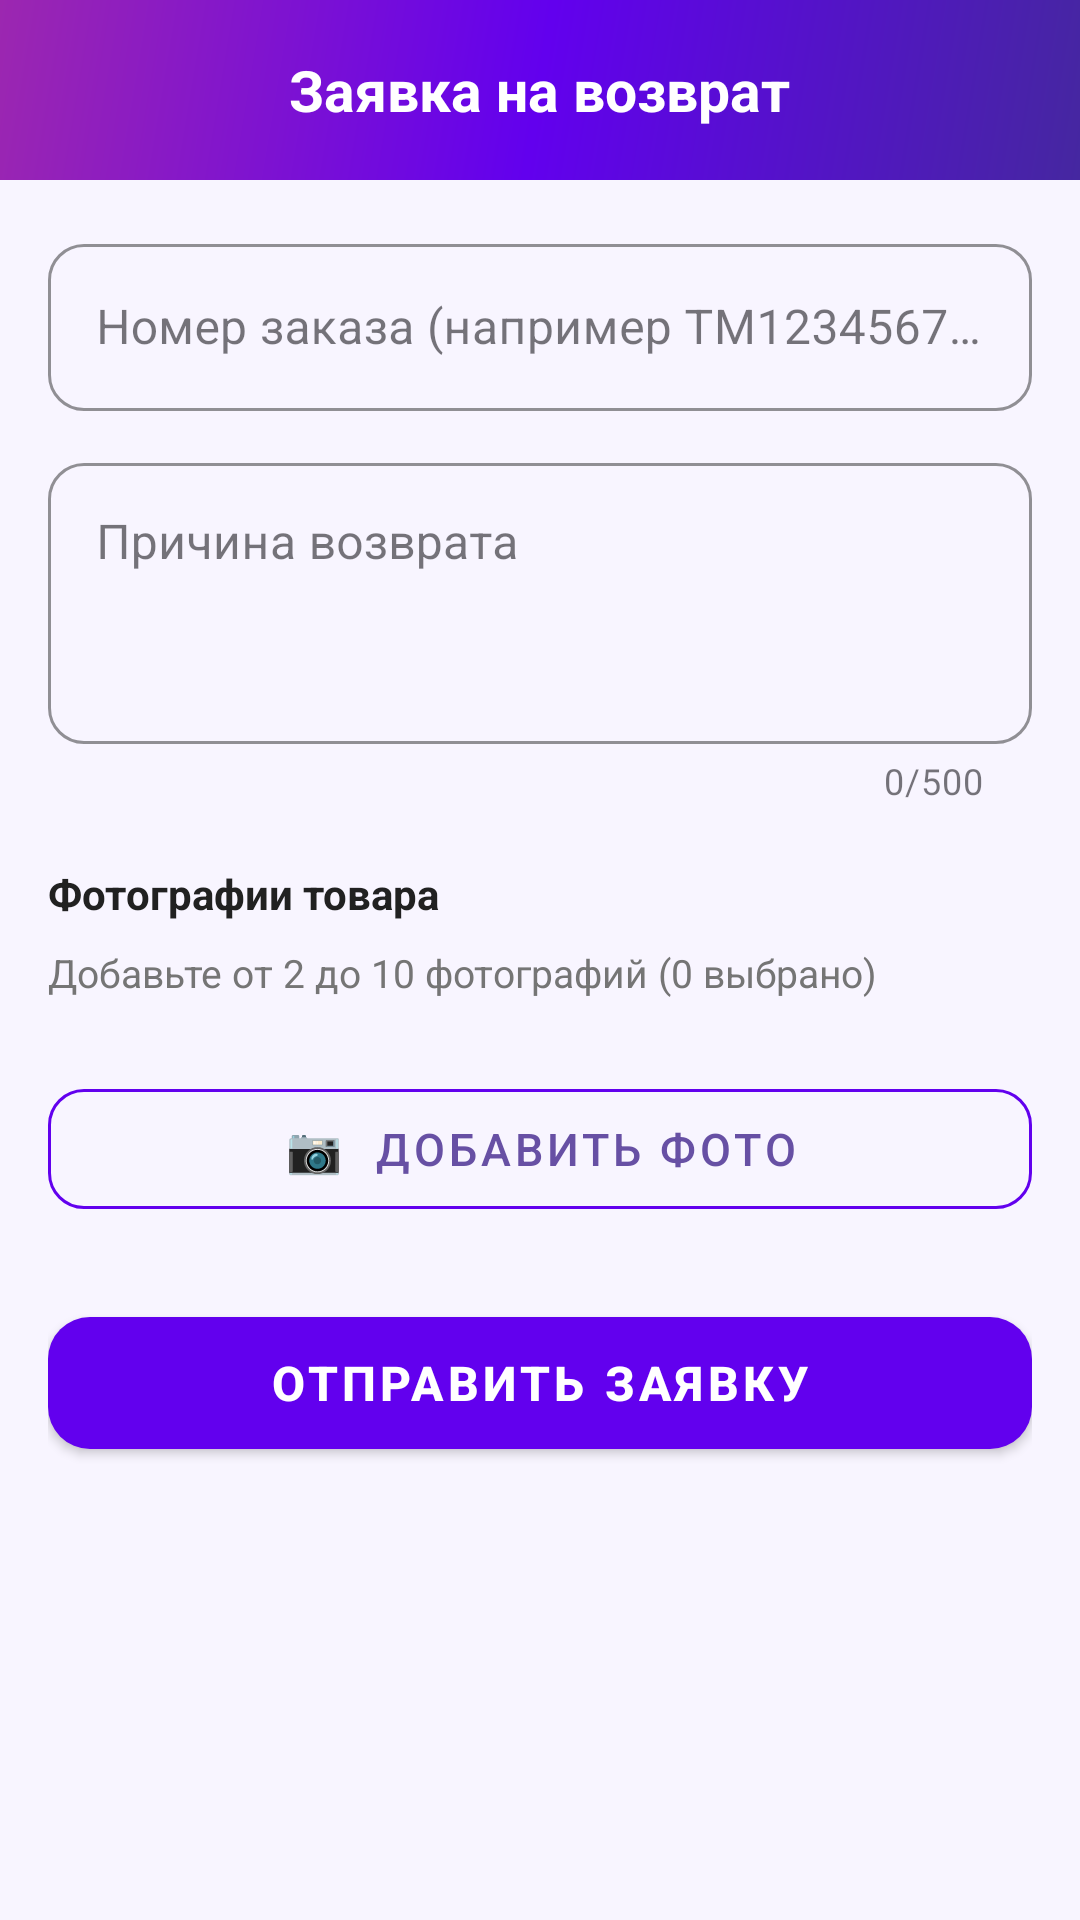

Here is an Android app screen rendered from its layout file. Give the layout XML and the strings, colors and styles it references.
<!-- AndroidManifest.xml: application theme Theme.TumarSuperApp -->
<!-- res/layout/fragment_create_return.xml -->
<?xml version="1.0" encoding="utf-8"?>
<LinearLayout xmlns:android="http://schemas.android.com/apk/res/android"
    xmlns:app="http://schemas.android.com/apk/res-auto"
    android:layout_width="match_parent"
    android:layout_height="match_parent"
    android:orientation="vertical"
    android:background="@color/app_bg">

    
    <LinearLayout
        android:layout_width="match_parent"
        android:layout_height="60dp"
        android:orientation="vertical"
        android:gravity="center"
        android:background="@drawable/bg_auth_header">
        <TextView
            android:layout_width="wrap_content"
            android:layout_height="wrap_content"
            android:text="Заявка на возврат"
            android:textColor="#FFFFFF"
            android:textSize="19sp"
            android:textStyle="bold" />
    </LinearLayout>

    <ScrollView
        android:layout_width="match_parent"
        android:layout_height="0dp"
        android:layout_weight="1"
        android:fillViewport="true">

        <LinearLayout
            android:layout_width="match_parent"
            android:layout_height="wrap_content"
            android:orientation="vertical"
            android:padding="16dp">

            
            <com.google.android.material.textfield.TextInputLayout
                android:id="@+id/til_order_ref"
                style="@style/Widget.MaterialComponents.TextInputLayout.OutlinedBox"
                android:layout_width="match_parent"
                android:layout_height="wrap_content"
                android:hint="Номер заказа (например TM12345678)"
                app:boxCornerRadiusTopStart="12dp"
                app:boxCornerRadiusTopEnd="12dp"
                app:boxCornerRadiusBottomStart="12dp"
                app:boxCornerRadiusBottomEnd="12dp"
                app:hintTextColor="@color/colorPrimary"
                app:boxStrokeColor="@color/colorPrimary">
                <com.google.android.material.textfield.TextInputEditText
                    android:id="@+id/et_order_ref"
                    android:layout_width="match_parent"
                    android:layout_height="wrap_content"
                    android:inputType="text"
                    android:imeOptions="actionNext" />
            </com.google.android.material.textfield.TextInputLayout>

            
            <com.google.android.material.textfield.TextInputLayout
                android:id="@+id/til_reason"
                style="@style/Widget.MaterialComponents.TextInputLayout.OutlinedBox"
                android:layout_width="match_parent"
                android:layout_height="wrap_content"
                android:layout_marginTop="12dp"
                android:hint="Причина возврата"
                app:boxCornerRadiusTopStart="12dp"
                app:boxCornerRadiusTopEnd="12dp"
                app:boxCornerRadiusBottomStart="12dp"
                app:boxCornerRadiusBottomEnd="12dp"
                app:hintTextColor="@color/colorPrimary"
                app:boxStrokeColor="@color/colorPrimary"
                app:counterEnabled="true"
                app:counterMaxLength="500">
                <com.google.android.material.textfield.TextInputEditText
                    android:id="@+id/et_reason"
                    android:layout_width="match_parent"
                    android:layout_height="wrap_content"
                    android:inputType="textMultiLine"
                    android:minLines="3"
                    android:maxLines="6"
                    android:gravity="top" />
            </com.google.android.material.textfield.TextInputLayout>

            
            <TextView
                android:layout_width="wrap_content"
                android:layout_height="wrap_content"
                android:layout_marginTop="20dp"
                android:layout_marginBottom="8dp"
                android:text="Фотографии товара"
                android:textSize="14sp"
                android:textStyle="bold"
                android:textColor="@color/text_primary" />

            <TextView
                android:id="@+id/tv_photo_hint"
                android:layout_width="wrap_content"
                android:layout_height="wrap_content"
                android:text="Добавьте от 2 до 10 фотографий (0 выбрано)"
                android:textSize="13sp"
                android:textColor="@color/text_secondary"
                android:layout_marginBottom="12dp" />

            
            <GridLayout
                android:id="@+id/grid_photos"
                android:layout_width="match_parent"
                android:layout_height="wrap_content"
                android:columnCount="3"
                android:rowCount="4" />

            
            <com.google.android.material.button.MaterialButton
                android:id="@+id/btn_add_photos"
                style="@style/Widget.MaterialComponents.Button.OutlinedButton"
                android:layout_width="match_parent"
                android:layout_height="52dp"
                android:layout_marginTop="12dp"
                android:text="📷  Добавить фото"
                android:textSize="15sp"
                app:strokeColor="@color/colorPrimary"
                app:cornerRadius="12dp" />

            
            <com.google.android.material.button.MaterialButton
                android:id="@+id/btn_submit_return"
                style="@style/Widget.MaterialComponents.Button"
                android:layout_width="match_parent"
                android:layout_height="56dp"
                android:layout_marginTop="24dp"
                android:text="Отправить заявку"
                android:textSize="16sp"
                android:textStyle="bold"
                app:backgroundTint="@color/colorPrimary"
                app:cornerRadius="14dp" />

        </LinearLayout>
    </ScrollView>

</LinearLayout>
<!-- resources referenced by this layout -->
<resources>
  <color name="app_bg">#F8F5FF</color>
  <color name="colorPrimary">#6200EE</color>
  <color name="text_primary">#212121</color>
  <color name="text_secondary">#757575</color>
  <!-- drawable bg_auth_header (drawable) -->
  <?xml version="1.0" encoding="utf-8"?>
  <shape xmlns:android="http://schemas.android.com/apk/res/android"
      android:shape="rectangle">
      <gradient
          android:startColor="#4527A0"
          android:centerColor="#6200EE"
          android:endColor="#9C27B0"
          android:angle="135"
          android:type="linear" />
  </shape>
  <style name="Theme.TumarSuperApp" parent="Base.Theme.TumarSuperApp" />
  <style name="Base.Theme.TumarSuperApp" parent="Theme.Material3.DayNight.NoActionBar">
          <item name="android:statusBarColor">?attr/colorPrimary</item>
          <item name="android:windowLightStatusBar">true</item>
      </style>
</resources>
